The GitHub repository markorskip/kineo-tamarisk contains a labelled image folder "my_dataset" with 2 categories: non tamarisk, tamarisk. Examples follow, each with its label.

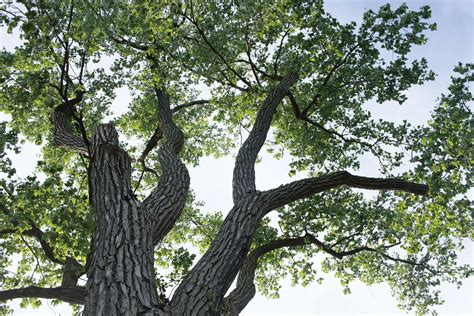
Label: non tamarisk

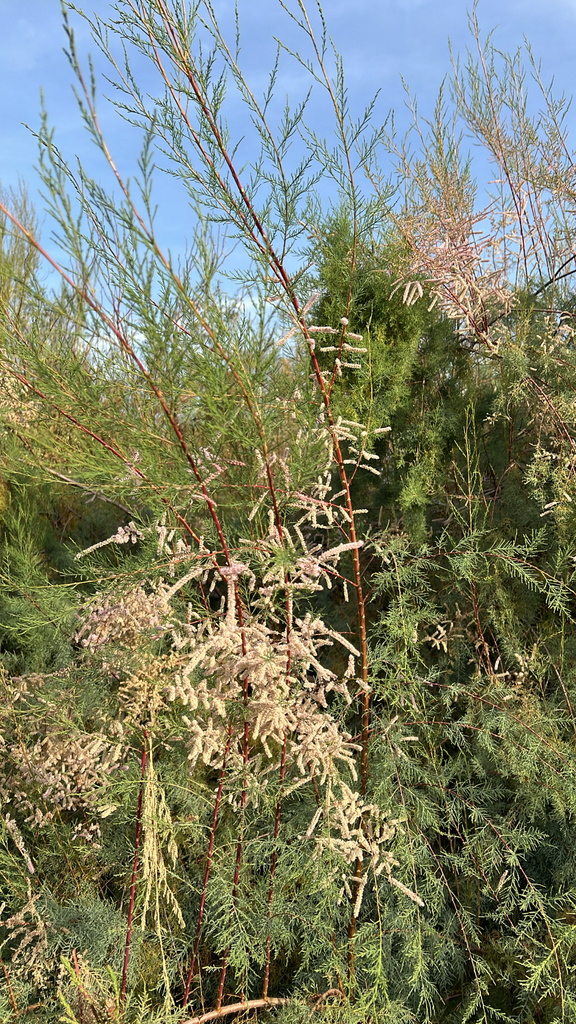
Label: tamarisk

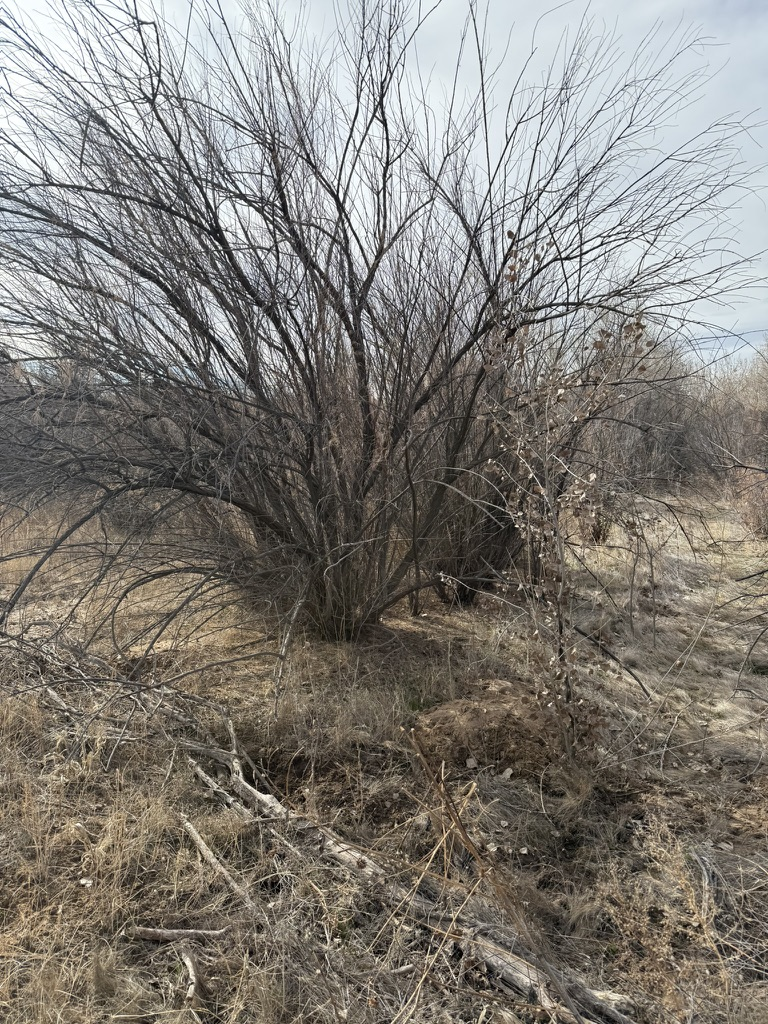
Label: tamarisk

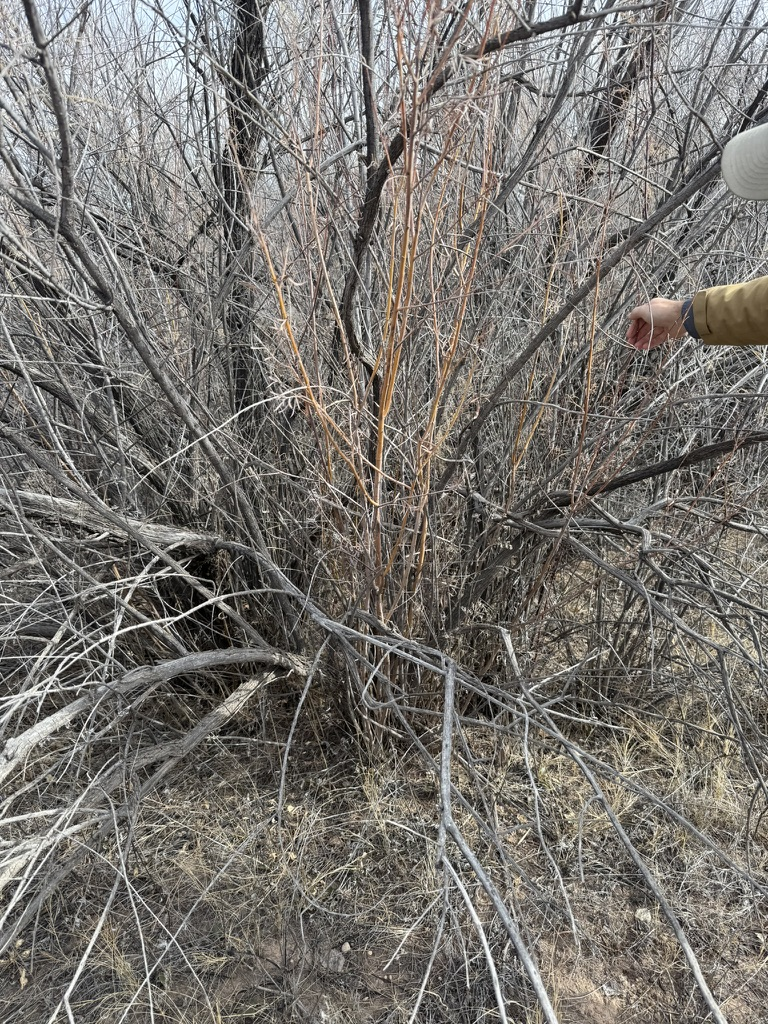
Label: tamarisk

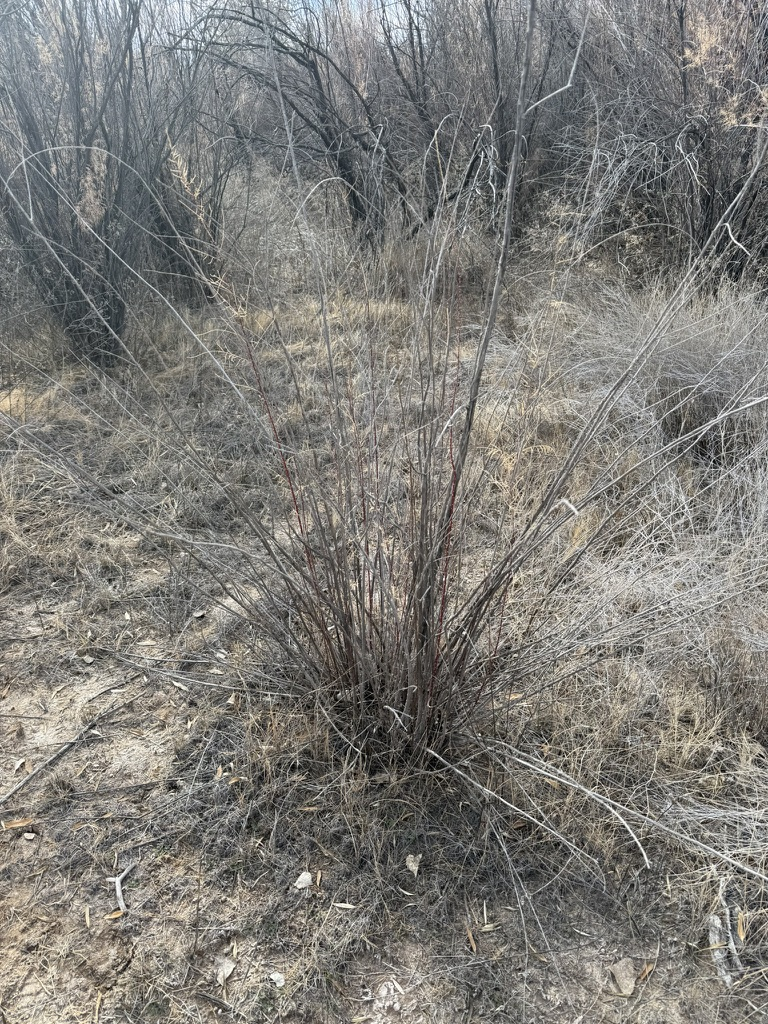
Label: tamarisk

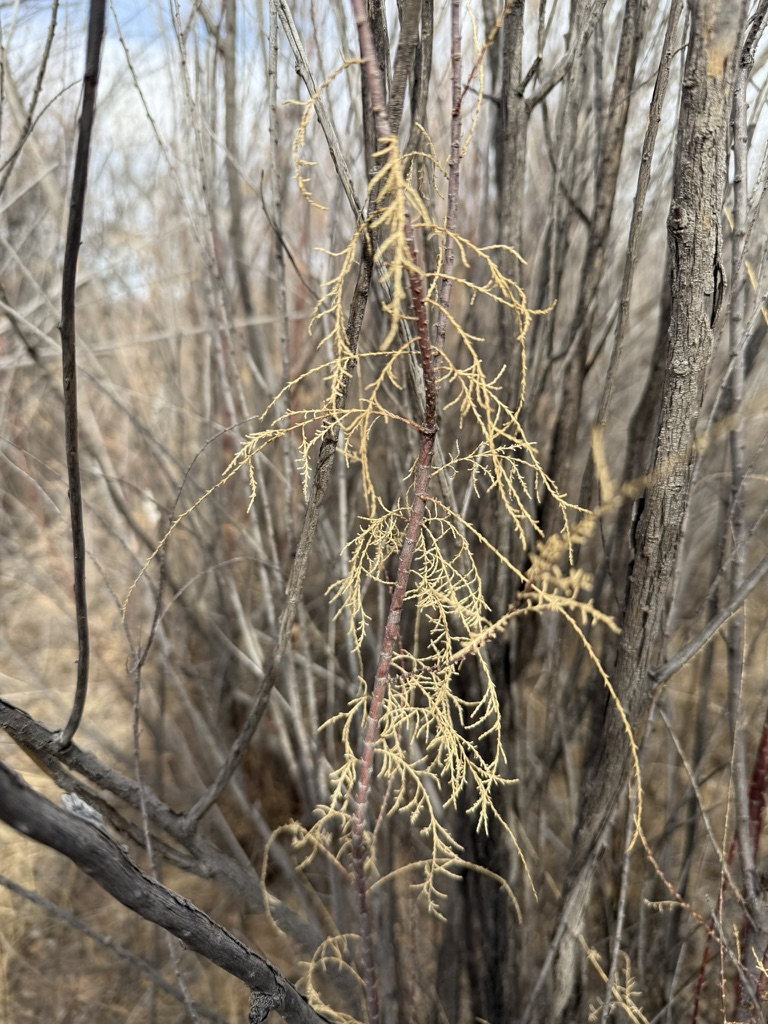
Label: tamarisk
